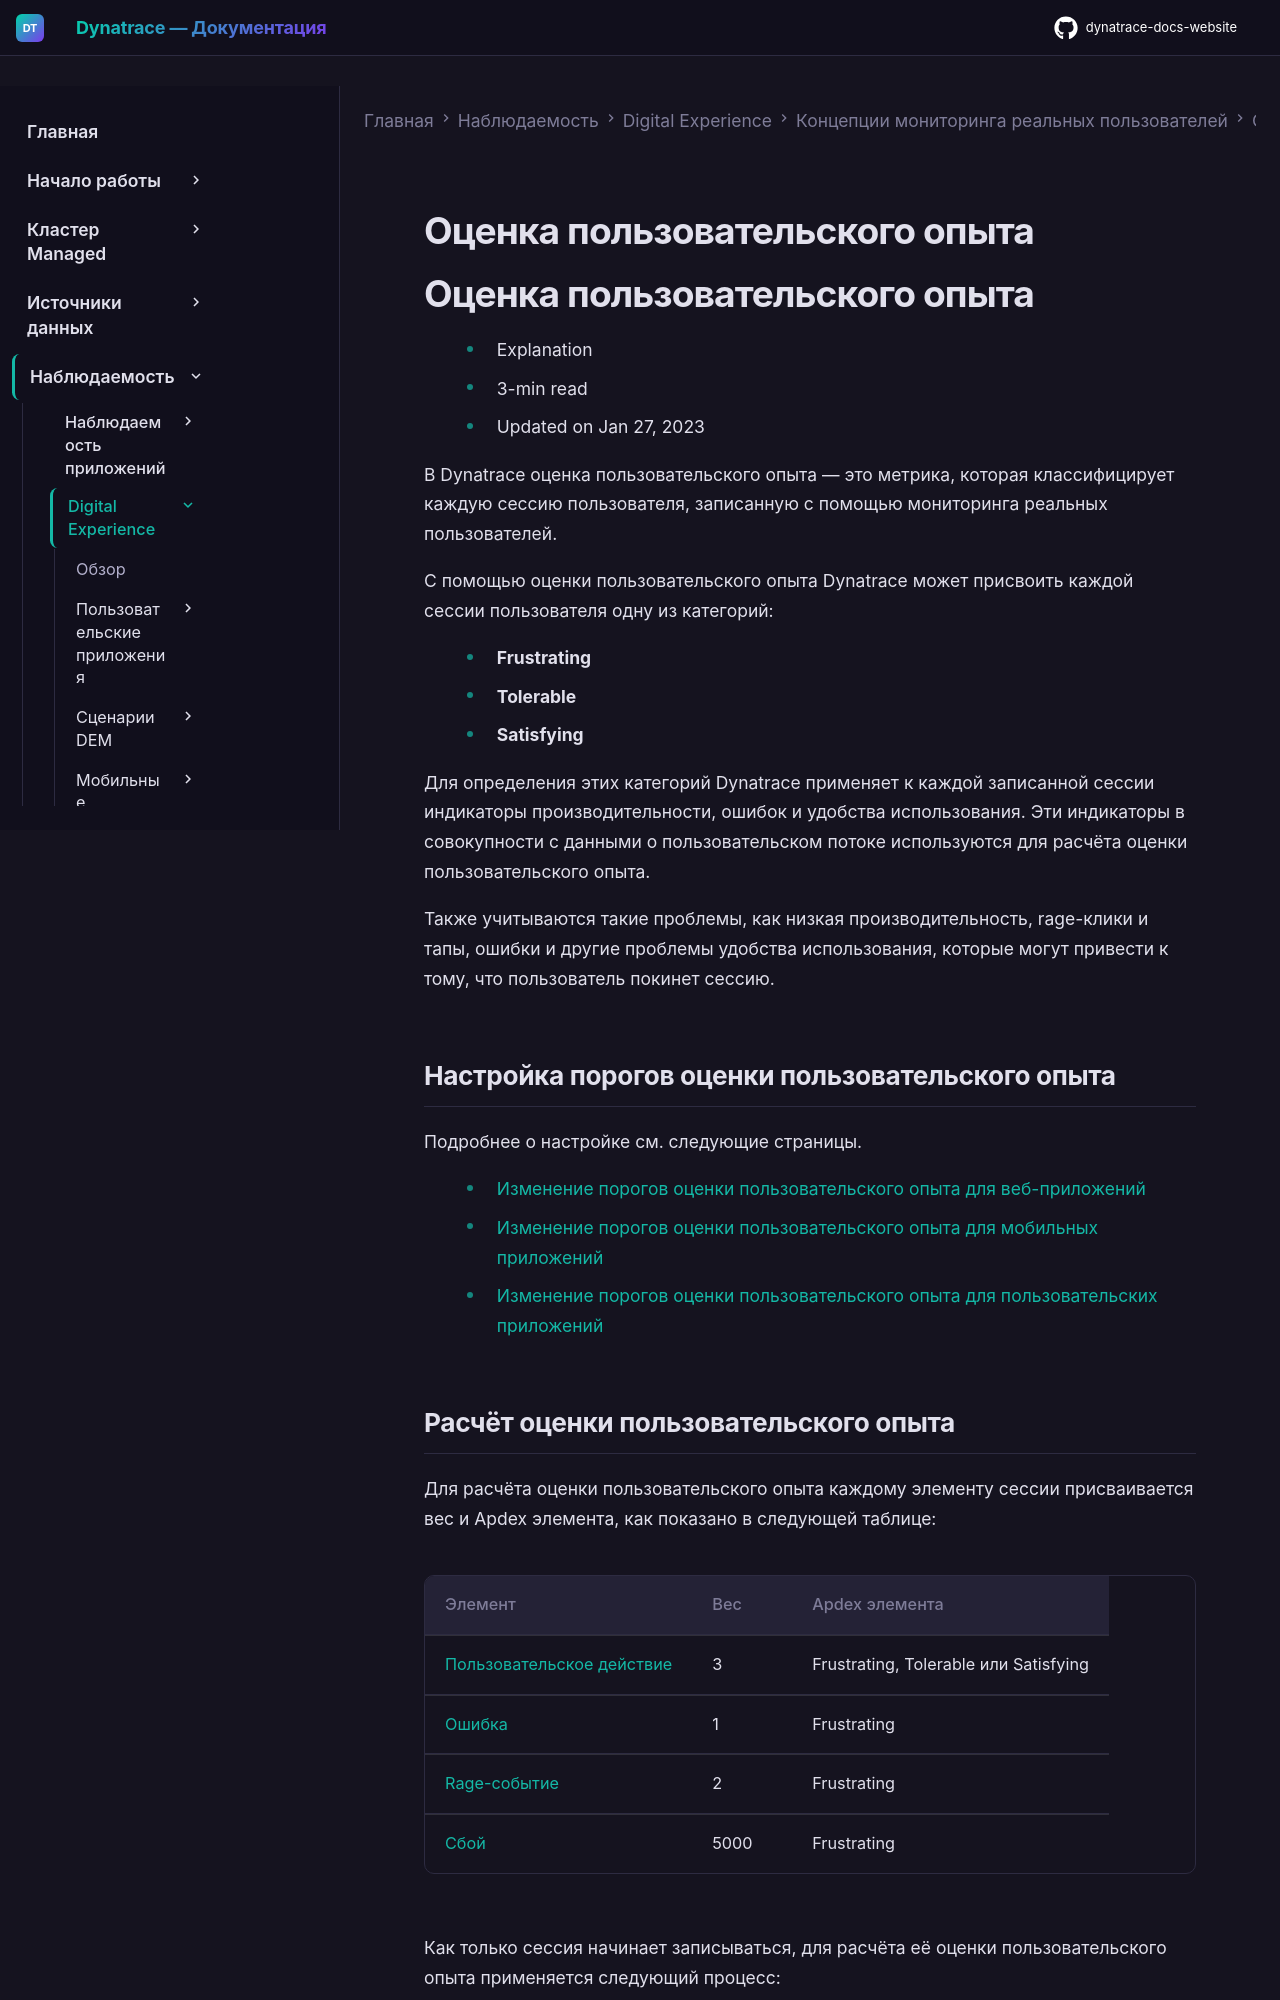

repository: Yerkebulan-Ardabayev/dynatrace-docs-website · page: managed-ru/observe/digital-experience/rum-concepts/scores-and-ratings/user-experience-score/index.html · generator: mkdocs

---
title: Оценка пользовательского опыта
source: https://docs.dynatrace.com/managed/observe/digital-experience/rum-concepts/scores-and-ratings/user-experience-score
scraped: 2026-05-12T11:35:17.135687
---

# Оценка пользовательского опыта

# Оценка пользовательского опыта

* Explanation
* 3-min read
* Updated on Jan 27, 2023

В Dynatrace оценка пользовательского опыта — это метрика, которая классифицирует каждую сессию пользователя, записанную с помощью мониторинга реальных пользователей.

С помощью оценки пользовательского опыта Dynatrace может присвоить каждой сессии пользователя одну из категорий:

* **Frustrating**
* **Tolerable**
* **Satisfying**

Для определения этих категорий Dynatrace применяет к каждой записанной сессии индикаторы производительности, ошибок и удобства использования. Эти индикаторы в совокупности с данными о пользовательском потоке используются для расчёта оценки пользовательского опыта.

Также учитываются такие проблемы, как низкая производительность, rage-клики и тапы, ошибки и другие проблемы удобства использования, которые могут привести к тому, что пользователь покинет сессию.

## Настройка порогов оценки пользовательского опыта

Подробнее о настройке см. следующие страницы.

* [Изменение порогов оценки пользовательского опыта для веб-приложений](/managed/observe/digital-experience/web-applications/additional-configuration/configure-user-experience-score-web "Настройте пороги оценки пользовательского опыта в соответствии с требованиями вашего веб-приложения.")
* [Изменение порогов оценки пользовательского опыта для мобильных приложений](/managed/observe/digital-experience/mobile-applications/additional-configuration/configure-user-experience-score-mobile "Настройте пороги оценки пользовательского опыта в соответствии с требованиями вашего мобильного приложения.")
* [Изменение порогов оценки пользовательского опыта для пользовательских приложений](/managed/observe/digital-experience/custom-applications/additional-configuration/configure-user-experience-score-custom "Настройте пороги оценки пользовательского опыта в соответствии с требованиями вашего пользовательского приложения.")
